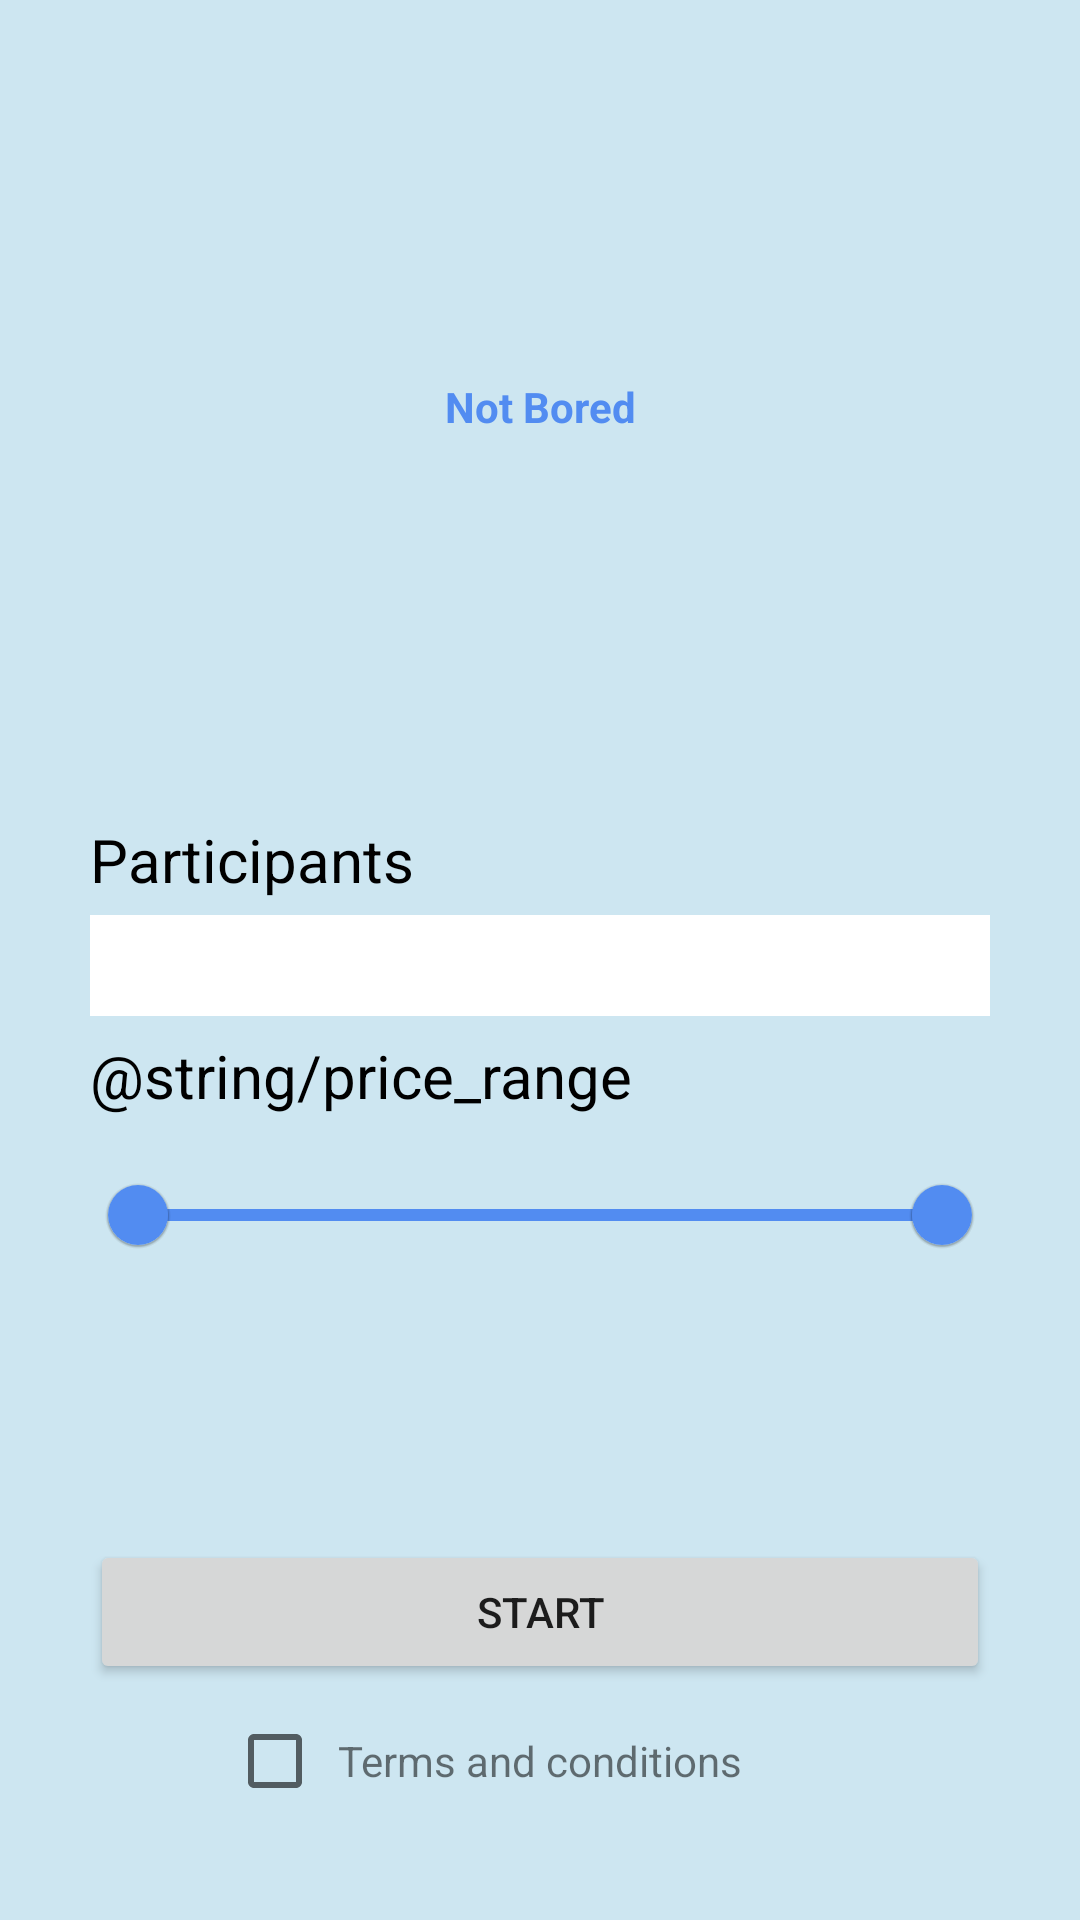

This screen was rendered from an Android layout file. Write that file and the resources it references.
<!-- AndroidManifest.xml: application theme Theme.Androidintegrator -->
<!-- res/layout/activity_initial.xml -->
<?xml version="1.0" encoding="utf-8"?>
<androidx.constraintlayout.widget.ConstraintLayout xmlns:android="http://schemas.android.com/apk/res/android"
    xmlns:app="http://schemas.android.com/apk/res-auto"
    xmlns:tools="http://schemas.android.com/tools"
    android:layout_width="match_parent"
    android:layout_height="match_parent"
    tools:context=".views.InitialActivity"
    android:background="@color/backgroundStart">

    <TextView
        android:id="@+id/TextView5"
        android:layout_width="200dp"
        android:layout_height="28dp"
        android:layout_marginStart="30dp"
        android:layout_marginTop="200dp"
        android:text="@string/price_range"
        android:textColor="@color/black"
        android:textColorHighlight="@color/black"
        android:textSize="20sp"
        app:layout_constraintStart_toStartOf="parent"
        app:layout_constraintTop_toBottomOf="@+id/TV_title" />

    <TextView
        android:id="@+id/TV_title"
        android:layout_width="wrap_content"
        android:layout_height="wrap_content"
        android:text="@string/not_bored"
        android:textColor="@color/purple_500"
        android:textSize="@dimen/title_initial"
        android:textStyle="bold"
        app:layout_constraintBottom_toBottomOf="parent"
        app:layout_constraintLeft_toLeftOf="parent"
        app:layout_constraintRight_toRightOf="parent"
        app:layout_constraintTop_toTopOf="parent"
        app:layout_constraintVertical_bias="0.203" />


    <TextView
        android:id="@+id/TV_participants"
        android:layout_width="match_parent"
        android:layout_height="wrap_content"
        android:layout_marginStart="30dp"
        android:layout_marginTop="128dp"
        android:layout_marginEnd="30dp"
        android:text="@string/participants"
        android:textColor="@color/black"
        android:textColorHighlight="@color/black"
        android:textSize="20sp"
        app:layout_constraintEnd_toEndOf="parent"
        app:layout_constraintHorizontal_bias="0.0"
        app:layout_constraintStart_toStartOf="parent"
        app:layout_constraintTop_toBottomOf="@+id/TV_title" />

    <EditText
        android:id="@+id/ET_NumParticipants"
        android:layout_width="match_parent"
        android:layout_height="wrap_content"
        android:layout_marginTop="4dp"
        android:layout_marginStart="30dp"
        android:layout_marginEnd="30dp"
        android:background="@color/white"
        android:inputType="number"
        android:textSize="25sp"
        app:layout_constraintBottom_toBottomOf="parent"
        app:layout_constraintEnd_toEndOf="parent"
        app:layout_constraintHorizontal_bias="0.0"
        app:layout_constraintStart_toStartOf="parent"
        app:layout_constraintTop_toBottomOf="@+id/TV_participants"
        app:layout_constraintVertical_bias="0.003" />

    <Button
        android:id="@+id/btnstart"
        android:layout_width="match_parent"
        android:layout_height="wrap_content"
        android:layout_marginStart="30dp"
        android:layout_marginTop="96dp"
        android:layout_marginEnd="30dp"
        android:text="@string/start"
        app:layout_constraintBottom_toBottomOf="parent"
        app:layout_constraintEnd_toEndOf="parent"
        app:layout_constraintHorizontal_bias="0.0"
        app:layout_constraintStart_toStartOf="parent"
        app:layout_constraintTop_toBottomOf="@+id/ET_NumParticipants" />

    <TextView
        android:id="@+id/TV_termsAndConditions"
        android:layout_width="wrap_content"
        android:layout_height="wrap_content"
        android:layout_marginTop="16dp"
        android:text="@string/terms_and_conditions"
        app:layout_constraintEnd_toEndOf="@+id/btnstart"
        app:layout_constraintStart_toStartOf="@+id/btnstart"
        app:layout_constraintTop_toBottomOf="@+id/btnstart" />

    <CheckBox
        android:id="@+id/ch_term_and_con"
        android:layout_width="37dp"
        android:layout_height="44dp"
        app:layout_constraintBottom_toBottomOf="@+id/TV_termsAndConditions"
        app:layout_constraintEnd_toStartOf="@+id/TV_termsAndConditions"
        app:layout_constraintTop_toTopOf="@+id/TV_termsAndConditions"
        app:layout_constraintVertical_bias="0.50" />

    <com.google.android.material.slider.RangeSlider
        android:id="@+id/SBPrice"
        android:layout_width="match_parent"
        android:layout_height="wrap_content"
        android:layout_marginStart="30dp"
        android:layout_marginEnd="30dp"
        android:max="1"
        android:min="0"
        app:layout_constraintBottom_toBottomOf="parent"
        app:layout_constraintEnd_toEndOf="parent"
        app:layout_constraintHorizontal_bias="0.0"
        app:layout_constraintStart_toStartOf="parent"
        app:layout_constraintTop_toBottomOf="@+id/TextView5"
        app:layout_constraintVertical_bias="0.036"
        app:values="@array/initial_range_slider_values" />


</androidx.constraintlayout.widget.ConstraintLayout>
<!-- resources referenced by this layout -->
<resources>
  <array name="initial_range_slider_values">
              <item>0</item>
              <item>1</item>
          </array>
  <color name="backgroundStart">#CDE6F1</color>
  <color name="black">#FF000000</color>
  <color name="purple_500">#528CF1</color>
  <color name="white">#FFFFFFFF</color>
  <string name="not_bored">Not Bored</string>
  <string name="participants">Participants</string>
  <string name="start">Start</string>
  <string name="terms_and_conditions">Terms and conditions</string>
  <style name="Theme.Androidintegrator" parent="Theme.MaterialComponents.DayNight.NoActionBar">
          
          <item name="colorPrimary">@color/purple_500</item>
          <item name="colorPrimaryVariant">@color/purple_700</item>
          <item name="colorOnPrimary">@color/white</item>
          
          <item name="colorSecondary">@color/teal_200</item>
          <item name="colorSecondaryVariant">@color/teal_700</item>
          <item name="colorOnSecondary">@color/black</item>
          
          <item name="android:statusBarColor" tools:targetApi="l">?attr/colorPrimaryVariant</item>
          
      </style>
  <color name="purple_700">#FF3700B3</color>
  <color name="teal_200">#FF03DAC5</color>
  <color name="teal_700">#FF018786</color>
</resources>
